Run: headless pygame with SDL's dummy video driver; simulated clock (each Clock.tick advances the game by its frame time, no real sleeping); random seed 0; keys injected as events and as key.get_pressed() state; no mouse input.
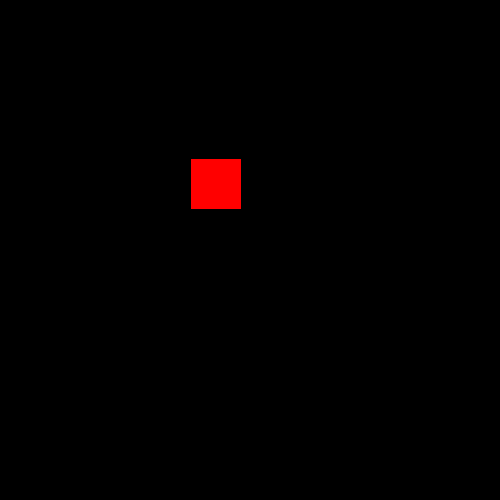
Frame 1 of 4 · flips 1–60 · no input
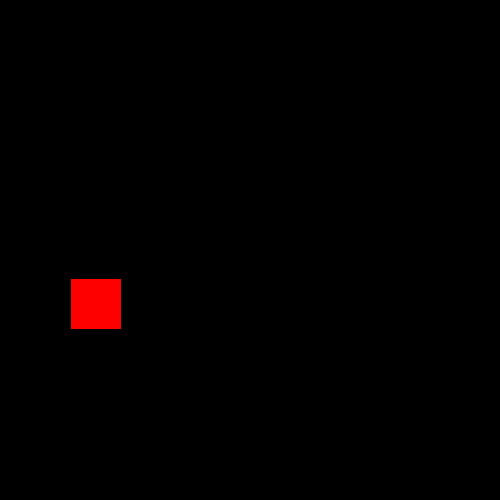
Frame 2 of 4 · flips 61–180 · tapped SPACE, RETURN · held RIGHT (→), D
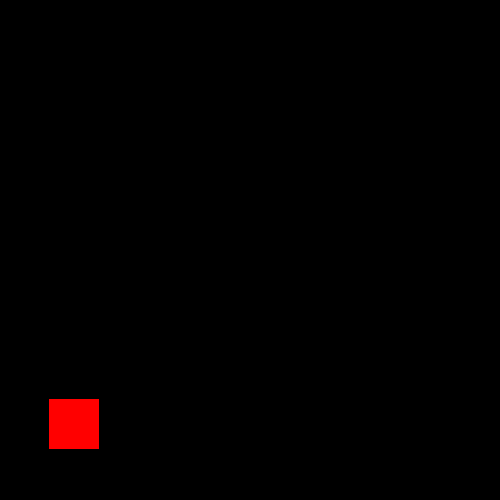
Frame 3 of 4 · flips 181–300 · held DOWN (↓), S
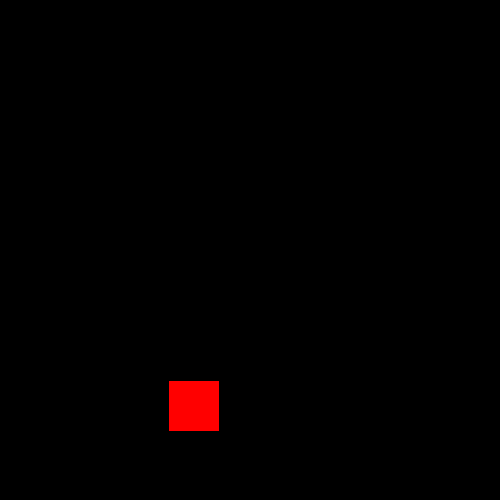
Frame 4 of 4 · flips 301–420 · held LEFT (←), A, UP (↑), W

The pygame program that drew these frames:

import pygame

pygame.init()
screen_width = 500
screen_height = 500
size = (screen_width, screen_height)
screen = pygame.display.set_mode(size)

RED = pygame.Color([255, 0, 0])
BLACK = pygame.Color([0, 0, 0])

rect_x = 250
rect_y = 100

goRight = False
width = 50

goUp = False
height = 50

while True:
    for event in pygame.event.get():
        if event.type == pygame.QUIT:
            exit()

    pygame.time.Clock().tick(120)

    screen.fill(BLACK)
    # Draw the rectangle
    pygame.draw.rect(screen, RED, [rect_x, rect_y, width, height])
    if goRight:
        rect_x = rect_x + 1
    else:
        rect_x = rect_x - 1

    if goUp:
        # goUp is True here
        rect_y = rect_y - 1
    else:
        # goUp is False here
        rect_y = rect_y + 1

    if rect_x >= screen_width-width:
        goRight = False
    if rect_x <= 0:
        goRight = True

    if rect_y >= screen_height-height:
        # we at the bottom of the screen!
        goUp = True
    if rect_y <= 0:
        goUp = False

    pygame.display.flip()
